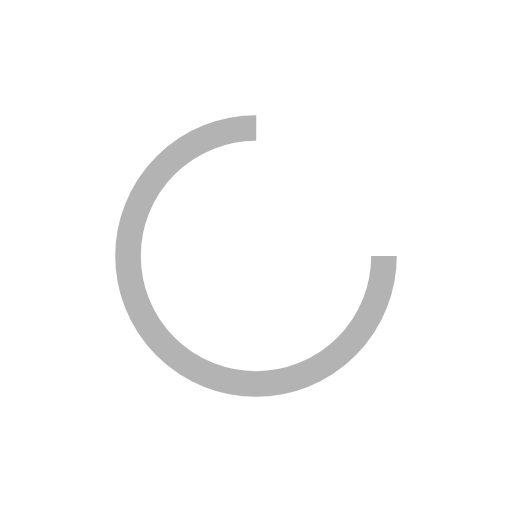
t = 0.00 s
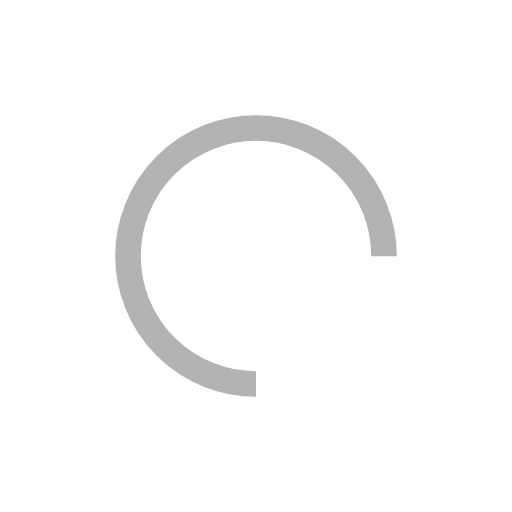
t = 0.25 s
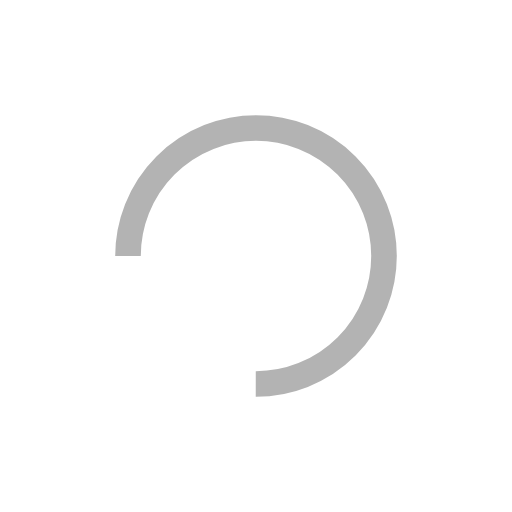
t = 0.50 s
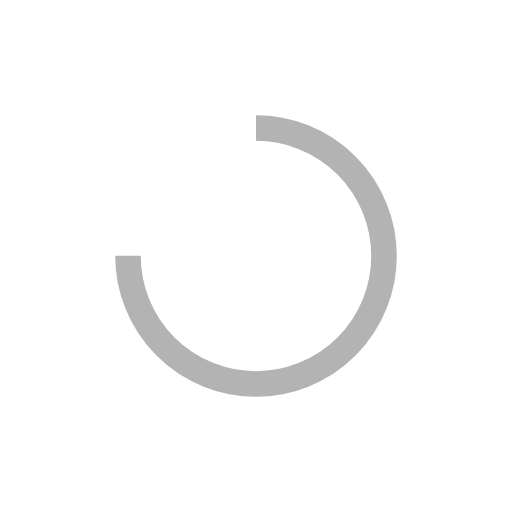
t = 0.75 s

The animated SVG that drew these frames (rendered in a browser with its animation timeline set to each time). Animation: 1 SMIL element (animateTransform=1); one cycle of 1.00 s, repeats indefinitely.

<?xml version="1.0" encoding="utf-8"?>
<svg xmlns="http://www.w3.org/2000/svg" xmlns:xlink="http://www.w3.org/1999/xlink" style="margin: auto; background: none; display: block; shape-rendering: auto;" width="121px" height="121px" viewBox="0 0 100 100" preserveAspectRatio="xMidYMid">
<circle cx="50" cy="50" fill="none" stroke="#b3b3b3" stroke-width="5" r="25" stroke-dasharray="117.80972450961724 41.269908169872416">
  <animateTransform attributeName="transform" type="rotate" repeatCount="indefinite" dur="1s" values="0 50 50;360 50 50" keyTimes="0;1"></animateTransform>
</circle>
<!-- [ldio] generated by https://loading.io/ --></svg>
